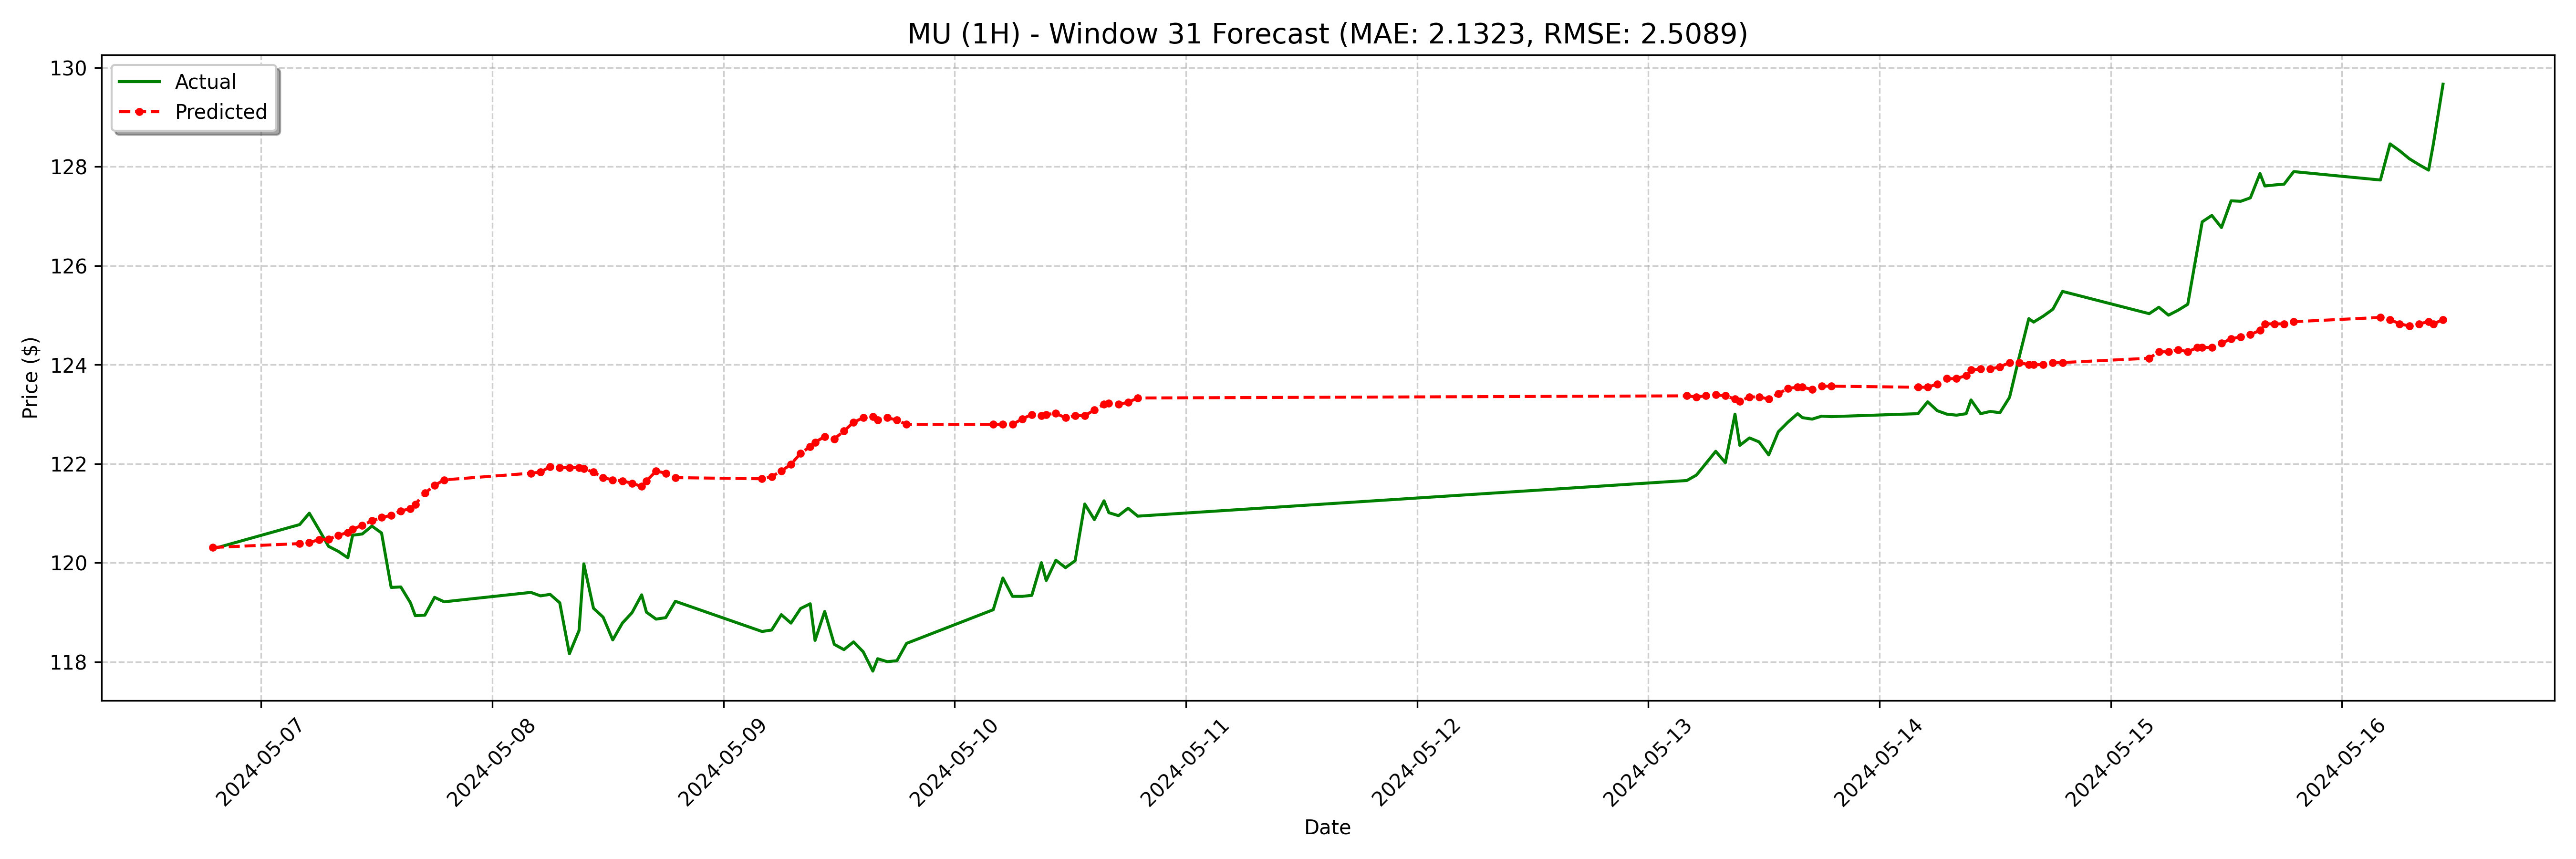

Data behind this chart, as committed beside it:
date, actual, forecast
2024-05-06 19:00:00-04:00, 120.3, 120.3
2024-05-07 04:00:00-04:00, 120.8, 120.4
2024-05-07 05:00:00-04:00, 121.0, 120.4
2024-05-07 06:00:00-04:00, 120.7, 120.5
2024-05-07 07:00:00-04:00, 120.3, 120.5
2024-05-07 08:00:00-04:00, 120.2, 120.6
2024-05-07 09:00:00-04:00, 120.1, 120.6
2024-05-07 09:30:00-04:00, 120.6, 120.7
2024-05-07 10:30:00-04:00, 120.6, 120.8
2024-05-07 11:30:00-04:00, 120.7, 120.8
2024-05-07 12:30:00-04:00, 120.6, 120.9
2024-05-07 13:30:00-04:00, 119.5, 121
2024-05-07 14:30:00-04:00, 119.5, 121
2024-05-07 15:30:00-04:00, 119.2, 121.1
2024-05-07 16:00:00-04:00, 118.9, 121.2
2024-05-07 17:00:00-04:00, 118.9, 121.4
2024-05-07 18:00:00-04:00, 119.3, 121.6
2024-05-07 19:00:00-04:00, 119.2, 121.7
2024-05-08 04:00:00-04:00, 119.4, 121.8
2024-05-08 05:00:00-04:00, 119.3, 121.8
2024-05-08 06:00:00-04:00, 119.4, 121.9
2024-05-08 07:00:00-04:00, 119.2, 121.9
2024-05-08 08:00:00-04:00, 118.2, 121.9
2024-05-08 09:00:00-04:00, 118.6, 121.9
2024-05-08 09:30:00-04:00, 120, 121.9
2024-05-08 10:30:00-04:00, 119.1, 121.8
2024-05-08 11:30:00-04:00, 118.9, 121.7
2024-05-08 12:30:00-04:00, 118.4, 121.7
2024-05-08 13:30:00-04:00, 118.8, 121.7
2024-05-08 14:30:00-04:00, 119, 121.6
2024-05-08 15:30:00-04:00, 119.3, 121.5
2024-05-08 16:00:00-04:00, 119.0, 121.7
2024-05-08 17:00:00-04:00, 118.9, 121.9
2024-05-08 18:00:00-04:00, 118.9, 121.8
2024-05-08 19:00:00-04:00, 119.2, 121.7
2024-05-09 04:00:00-04:00, 118.6, 121.7
2024-05-09 05:00:00-04:00, 118.6, 121.7
2024-05-09 06:00:00-04:00, 119, 121.9
2024-05-09 07:00:00-04:00, 118.8, 122
2024-05-09 08:00:00-04:00, 119.1, 122.2
2024-05-09 09:00:00-04:00, 119.2, 122.3
2024-05-09 09:30:00-04:00, 118.4, 122.4
2024-05-09 10:30:00-04:00, 119, 122.5
2024-05-09 11:30:00-04:00, 118.3, 122.5
2024-05-09 12:30:00-04:00, 118.2, 122.7
2024-05-09 13:30:00-04:00, 118.4, 122.8
2024-05-09 14:30:00-04:00, 118.2, 122.9
2024-05-09 15:30:00-04:00, 117.8, 122.9
2024-05-09 16:00:00-04:00, 118.1, 122.9
2024-05-09 17:00:00-04:00, 118.0, 122.9
2024-05-09 18:00:00-04:00, 118, 122.9
2024-05-09 19:00:00-04:00, 118.4, 122.8
2024-05-10 04:00:00-04:00, 119, 122.8
2024-05-10 05:00:00-04:00, 119.7, 122.8
2024-05-10 06:00:00-04:00, 119.3, 122.8
2024-05-10 07:00:00-04:00, 119.3, 122.9
2024-05-10 08:00:00-04:00, 119.3, 123
2024-05-10 09:00:00-04:00, 120.0, 123
2024-05-10 09:30:00-04:00, 119.6, 123
2024-05-10 10:30:00-04:00, 120, 123
... 68 more rows
